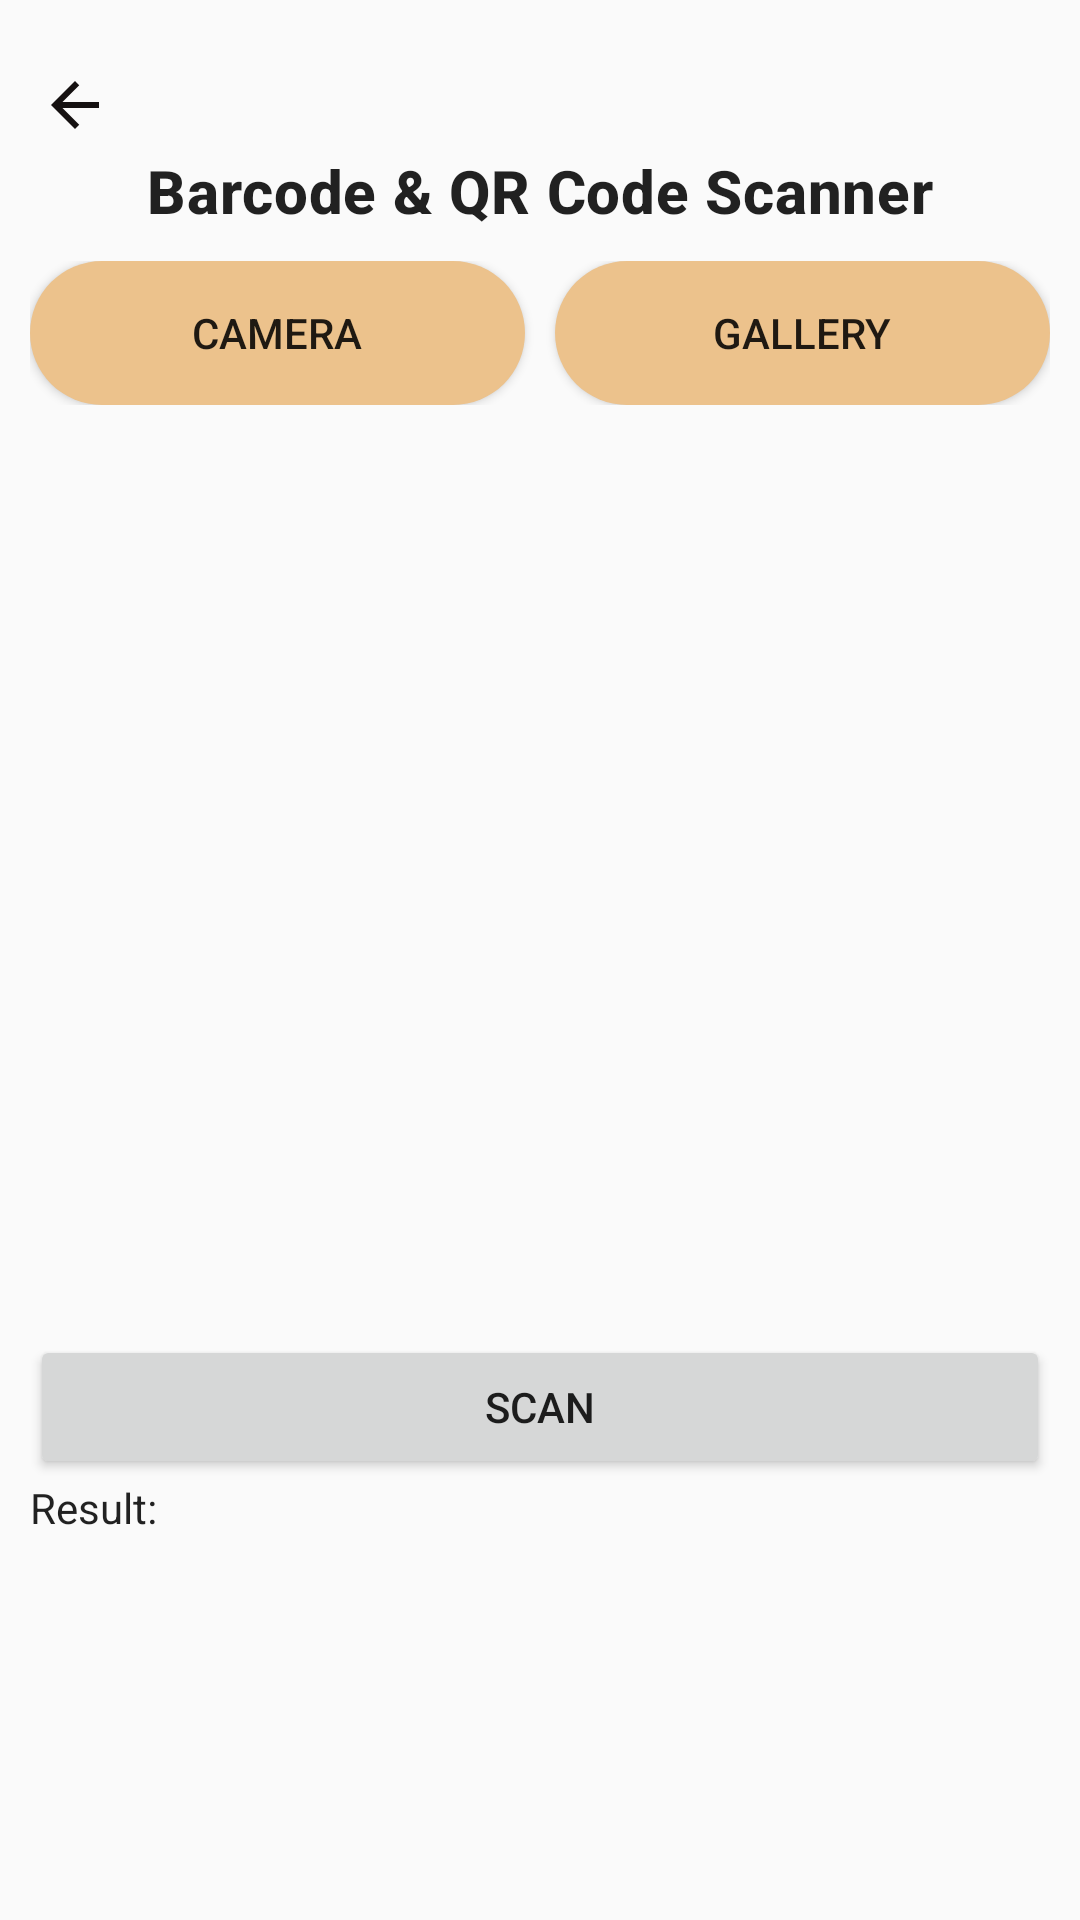

This screen was rendered from an Android layout file. Write that file and the resources it references.
<!-- AndroidManifest.xml: application theme Theme.MyBasket -->
<!-- res/layout/activity_qrscanner.xml -->
<?xml version="1.0" encoding="utf-8"?>
<ScrollView xmlns:android="http://schemas.android.com/apk/res/android"
    xmlns:app="http://schemas.android.com/apk/res-auto"
    xmlns:tools="http://schemas.android.com/tools"
    android:layout_width="match_parent"
    android:layout_height="match_parent"
    android:padding="10dp"
    tools:context=".activities.QRscannerActivity">
    
    <LinearLayout
        android:layout_width="match_parent"
        android:layout_height="wrap_content"
        android:orientation="vertical">

        <ImageButton
            android:id="@+id/backBtn"
            android:layout_marginTop="10dp"
            android:layout_width="30dp"
            android:layout_height="30dp"
            android:background="@null"
            android:src="@drawable/black_back_btn" />

        <TextView
            android:layout_width="match_parent"
            android:layout_height="wrap_content"
            android:text="Barcode &amp; QR Code Scanner"
            style="@style/TextAppearance.MaterialComponents.Headline6"
            android:textAlignment="center"
            android:textStyle="bold"/>

        <LinearLayout
            android:layout_width="match_parent"
            android:layout_height="wrap_content"
            android:layout_marginTop="10dp"
            android:orientation="horizontal">

            <Button
                android:id="@+id/cameraBtn"
                android:layout_width="match_parent"
                android:layout_height="wrap_content"
                android:text="Camera"
                android:background="@drawable/btn_bg"
                android:layout_marginEnd="5dp"
                android:layout_weight="1"/>

            <Button
                android:id="@+id/galleryBtn"
                android:layout_width="match_parent"
                android:layout_height="wrap_content"
                android:text="Gallery"
                android:background="@drawable/btn_bg"
                android:layout_marginStart="5dp"
                android:layout_weight="1"/>

        </LinearLayout>

        <ImageView
            android:id="@+id/imageIv"
            android:layout_width="match_parent"
            android:layout_height="310dp"
            android:adjustViewBounds="true"
            android:src="@drawable/ic_scanner_black" />

        <Button
            android:id="@+id/scanBtn"
            android:layout_width="match_parent"
            android:layout_height="wrap_content"
            android:text="Scan" />

        <TextView
            android:layout_width="match_parent"
            android:layout_height="wrap_content"
            style="@style/TextAppearance.AppCompat.Body1"
            android:text="Result:"/>

        <TextView
            android:id="@+id/resultTv"
            android:layout_width="match_parent"
            android:layout_height="wrap_content"/>


    </LinearLayout>

</ScrollView>
<!-- resources referenced by this layout -->
<resources>
  <!-- drawable black_back_btn (drawable) -->
  <vector android:autoMirrored="true" android:height="24dp"
      android:tint="#151111" android:viewportHeight="24"
      android:viewportWidth="24" android:width="24dp" xmlns:android="http://schemas.android.com/apk/res/android">
      <path android:fillColor="@android:color/white" android:pathData="M20,11H7.83l5.59,-5.59L12,4l-8,8 8,8 1.41,-1.41L7.83,13H20v-2z"/>
  </vector>
  <!-- drawable btn_bg (drawable) -->
  <?xml version="1.0" encoding="utf-8"?>
  <shape xmlns:android="http://schemas.android.com/apk/res/android">
      <solid android:color="#ECC28C"/>
      <corners android:radius="70dp"/>
  
  </shape>
  <style name="Theme.MyBasket" parent="Theme.AppCompat.Light.NoActionBar">
          
          <item name="colorPrimary">#E30B58</item>
          <item name="colorPrimaryVariant">@color/purple_700</item>
          <item name="colorOnPrimary">@color/white</item>
          
          <item name="colorSecondary">@color/teal_200</item>
          <item name="colorSecondaryVariant">@color/teal_700</item>
          <item name="colorOnSecondary">@color/black</item>
          
          <item name="android:statusBarColor" tools:targetApi="l">?attr/colorPrimaryVariant</item>
          
      </style>
  <color name="purple_700">#FF3700B3</color>
  <color name="white">#FFFFFFFF</color>
  <color name="teal_200">#FF03DAC5</color>
  <color name="teal_700">#FF018786</color>
  <color name="black">#FF000000</color>
</resources>
